Run: headless pygame with SDL's dummy video driver; simulated clock (each Clock.tick advances the game by its frame time, no real sleeping); random seed 0; keys injected as events and as key.get_pressed() state; no mouse input.
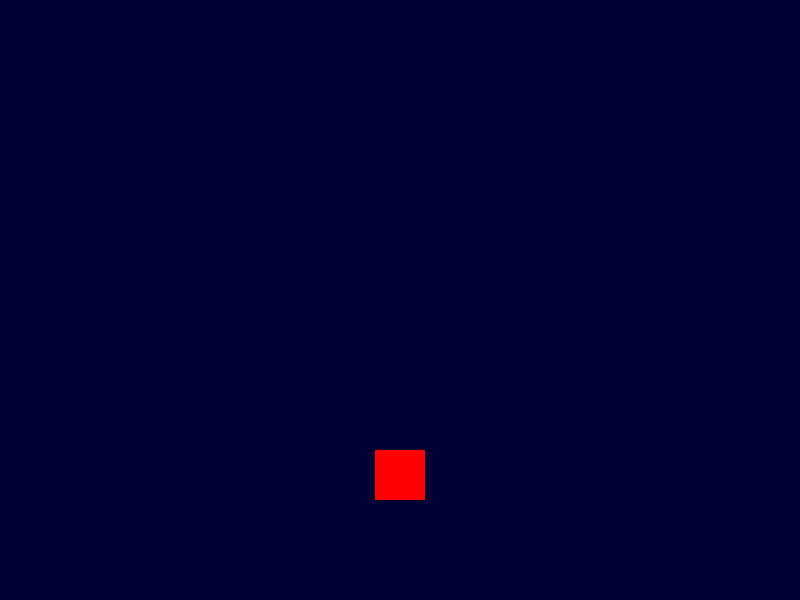
Frame 1 of 4 · flips 1–60 · no input
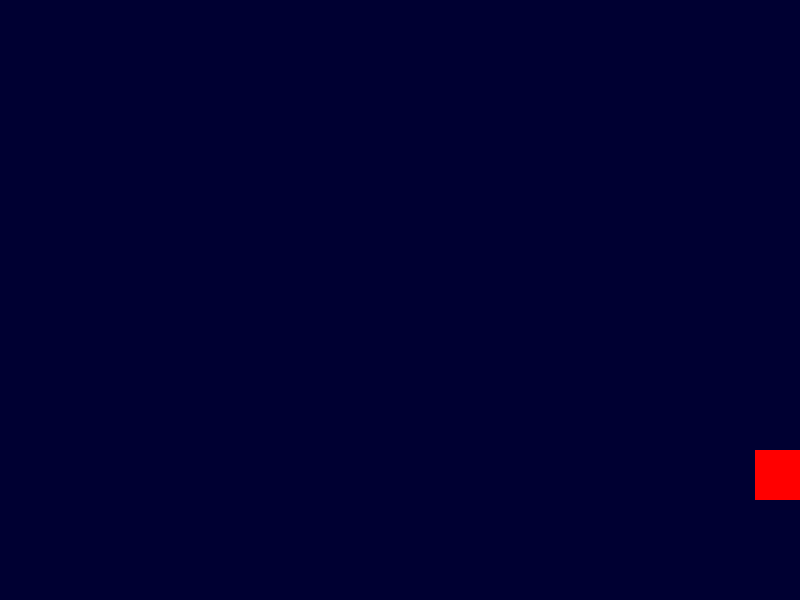
Frame 2 of 4 · flips 61–180 · tapped SPACE, RETURN · held RIGHT (→), D
Frame 3 of 4 · flips 181–300 · held DOWN (↓), S · screen unchanged from frame 2, image omitted
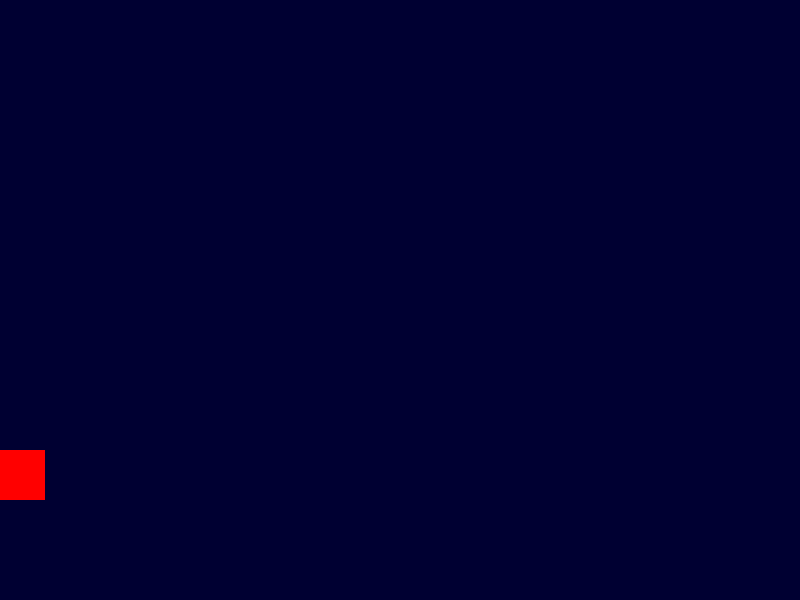
Frame 4 of 4 · flips 301–420 · held LEFT (←), A, UP (↑), W

The pygame program that drew these frames:

import pygame

pygame.init()

screen = pygame.display.set_mode((800, 600))
pygame.display.set_caption("Space Shooter")

# Player coordinates
player_x = 375
player_y = 450
player_speed = 10

bullet_x = 0
bullet_y = player_y

bullet_speed = 25
bullet_state = "ready"

running = True

while running:

    for event in pygame.event.get():
        
        if event.type == pygame.QUIT:
            running = False

        if event.type == pygame.KEYDOWN:
            if event.key == pygame.K_SPACE:
                
                if bullet_state == "ready":
                    bullet_x = player_x + 20
                    bullet_y = player_y
                    bullet_state = "fire"
                    

    # Get all keys currently pressed
    keys = pygame.key.get_pressed()

    if keys[pygame.K_LEFT] and player_x > 0:
        player_x -= player_speed

    if keys[pygame.K_RIGHT] and player_x < 750:
        player_x += player_speed

    screen.fill((0, 0, 50))

    pygame.draw.rect(
        screen,
        (255, 0, 0),
        (player_x, player_y, 50, 50)
    )
    if bullet_y <= 0:
        bullet_state = "ready"
        bullet_y = player_y

    if bullet_state == "fire":
        pygame.draw.rect(
            screen,
            (255, 255, 0),
            (bullet_x, bullet_y, 5, 20)
        )

        bullet_y -= bullet_speed

    pygame.display.update()

    

pygame.quit()
